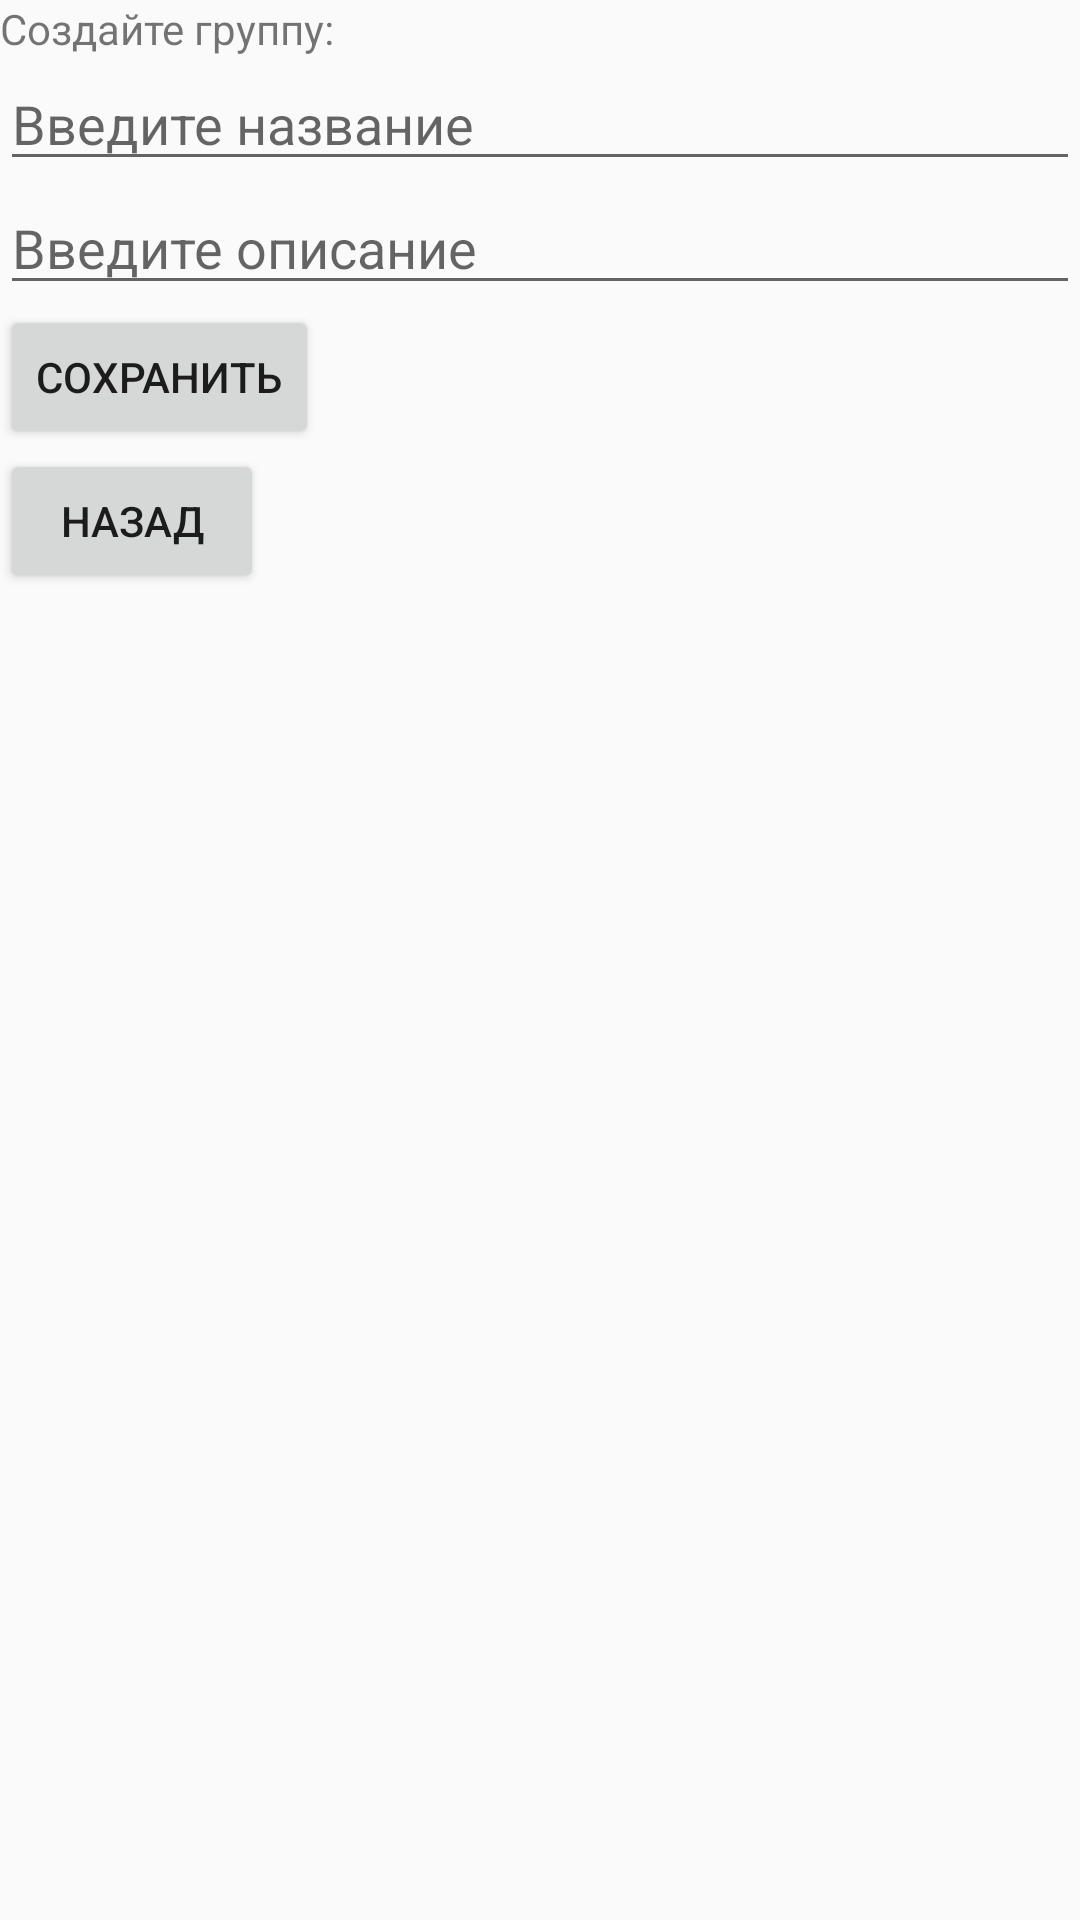

Here is an Android app screen rendered from its layout file. Give the layout XML and the strings, colors and styles it references.
<!-- AndroidManifest.xml: application theme AppTheme -->
<!-- res/layout/add_or_change_group.xml -->
<?xml version="1.0" encoding="utf-8"?>
<LinearLayout xmlns:android="http://schemas.android.com/apk/res/android"
    android:orientation="vertical" android:layout_width="match_parent"
    android:layout_height="match_parent">
    <TextView
        android:id="@+id/description1"
        android:layout_width="match_parent"
        android:layout_height="wrap_content"
        android:text="Создайте группу:"/>


    <EditText
        android:id="@+id/title"
        android:layout_width="match_parent"
        android:layout_height="wrap_content"
        android:layout_below="@+id/description"
        android:hint="Введите название" />

    <EditText
        android:id="@+id/description"
        android:layout_width="match_parent"
        android:layout_height="wrap_content"
        android:layout_below="@+id/title"
        android:hint="Введите описание" />

    <Button
        android:id="@+id/saveButton"
        android:layout_width="wrap_content"
        android:layout_height="wrap_content"
        android:text="Сохранить"
        android:onClick="saveGroup"/>

    <Button
        android:id="@+id/backButton"
        android:layout_width="wrap_content"
        android:layout_height="wrap_content"
        android:text="Назад"
        android:onClick="back"/>
</LinearLayout>
<!-- resources referenced by this layout -->
<resources>
  <style name="AppTheme" parent="Theme.AppCompat.Light.DarkActionBar">
          
          <item name="colorPrimary">@color/colorPrimary</item>
          <item name="colorPrimaryDark">@color/colorPrimaryDark</item>
          <item name="colorAccent">@color/colorAccent</item>
      </style>
  <color name="colorPrimary">#7383BF</color>
  <color name="colorPrimaryDark">#3f508c</color>
  <color name="colorAccent">#bcc9e6</color>
</resources>
